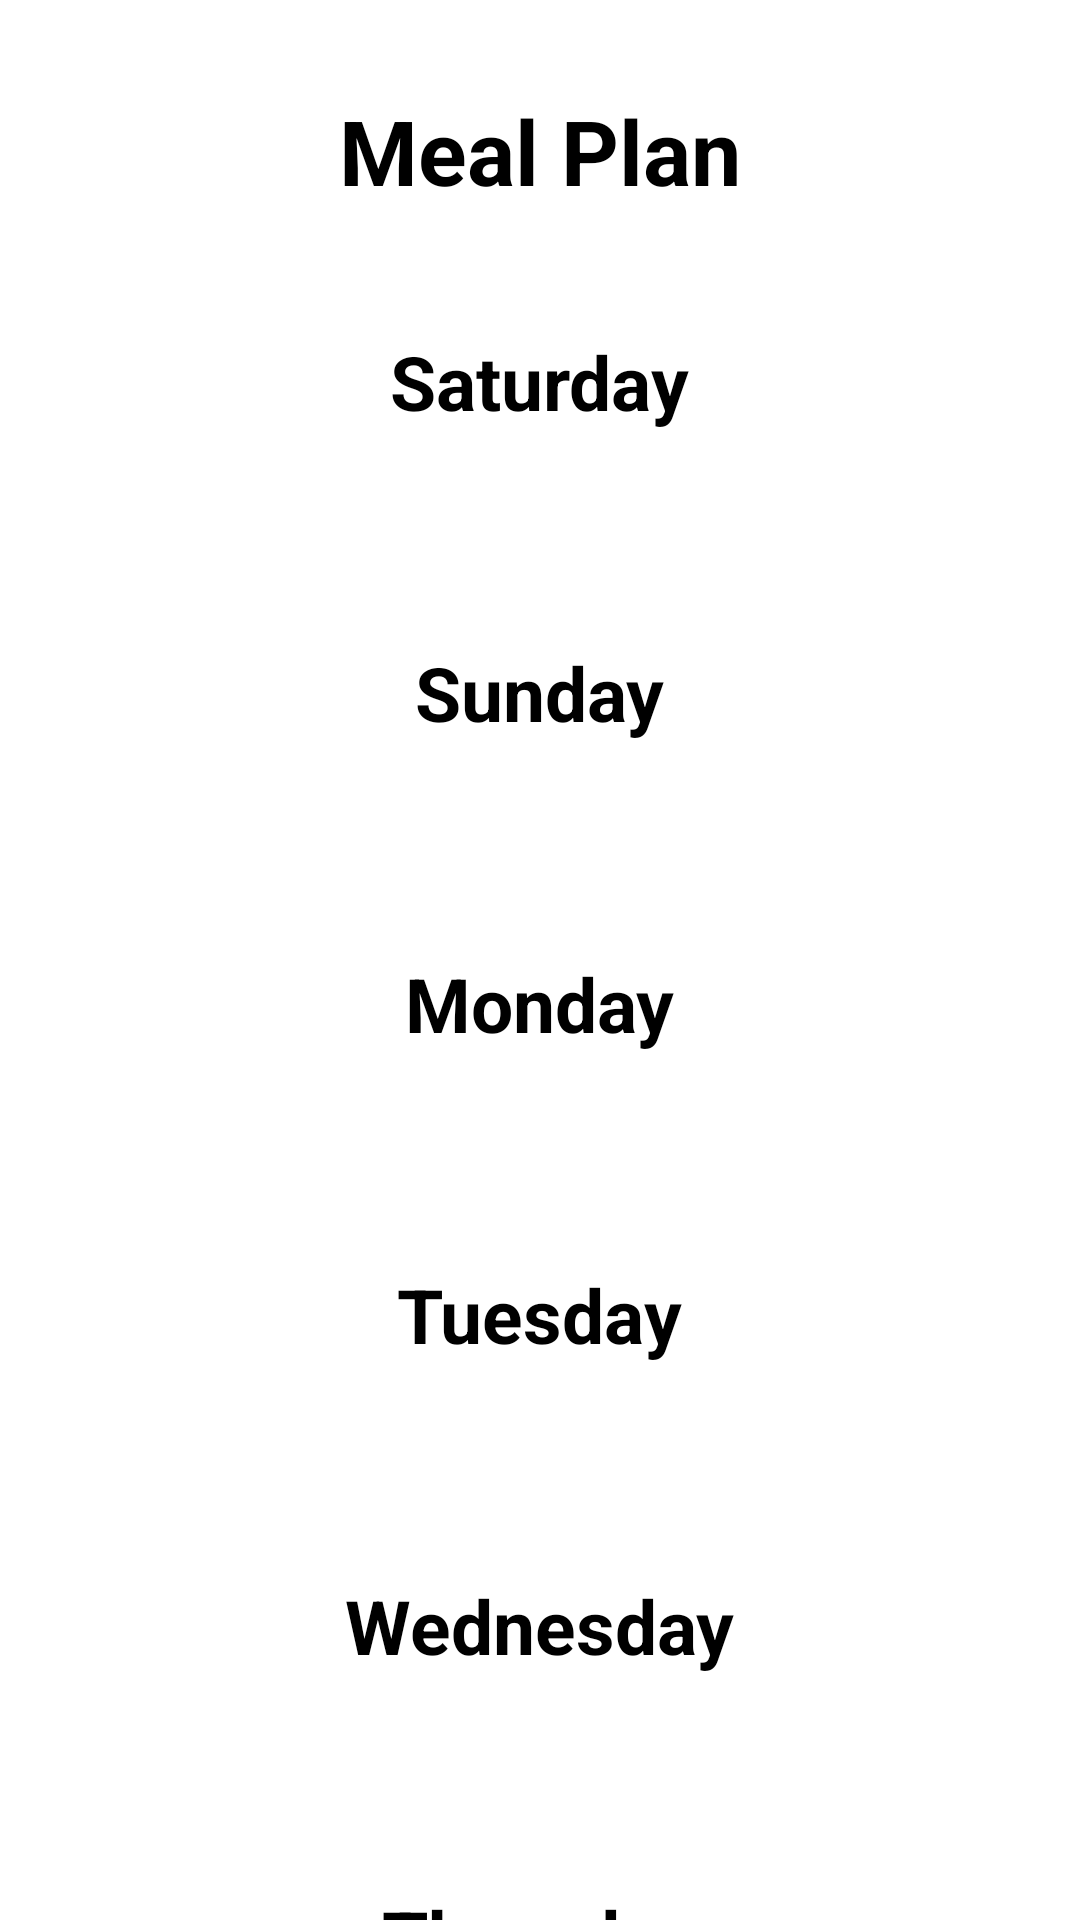

This screen was rendered from an Android layout file. Write that file and the resources it references.
<!-- AndroidManifest.xml: application theme Theme.FoodPlanner -->
<!-- res/layout/activity_meal_plan.xml -->
<?xml version="1.0" encoding="utf-8"?>
<ScrollView xmlns:android="http://schemas.android.com/apk/res/android"
    xmlns:app="http://schemas.android.com/apk/res-auto"
    android:layout_width="match_parent"
    android:layout_height="match_parent">

    <LinearLayout
        android:layout_width="match_parent"
        android:layout_height="wrap_content"
        android:layout_marginStart="20dp"
        android:layout_marginEnd="20dp"
        android:layout_marginBottom="50dp"
        android:orientation="vertical">

        <TextView
            android:id="@+id/tv_strMeal"
            android:text="Meal Plan"
            android:textStyle="bold"
            android:layout_gravity="center"
            android:textSize="30dp"
            android:layout_margin="30dp"

            android:layout_width="wrap_content"
            android:layout_height="wrap_content"/>

        <TextView
            android:id="@+id/tv_saturday"
            android:text="Saturday"
            android:textStyle="bold"
            android:layout_gravity="center"
            android:textSize="25dp"
            android:layout_margin="10dp"

            android:layout_width="wrap_content"
            android:layout_height="wrap_content"/>

        <androidx.recyclerview.widget.RecyclerView
            android:id="@+id/recyclerView_saturday"
            android:layout_width="match_parent"
            android:layout_height="wrap_content"
            android:layout_marginBottom="50dp" />

        <TextView
            android:id="@+id/tv_sunday"
            android:text="Sunday"
            android:textStyle="bold"
            android:layout_gravity="center"
            android:textSize="25dp"
            android:layout_margin="10dp"

            android:layout_width="wrap_content"
            android:layout_height="wrap_content"/>

        <androidx.recyclerview.widget.RecyclerView
            android:id="@+id/recyclerView_sunday"
            android:layout_width="match_parent"
            android:layout_height="wrap_content"
            android:layout_marginBottom="50dp"/>

        <TextView
            android:id="@+id/tv_monday"
            android:text="Monday"
            android:textStyle="bold"
            android:layout_gravity="center"
            android:textSize="25dp"
            android:layout_margin="10dp"

            android:layout_width="wrap_content"
            android:layout_height="wrap_content"/>

        <androidx.recyclerview.widget.RecyclerView
            android:id="@+id/recyclerView_monday"
            android:layout_width="match_parent"
            android:layout_height="wrap_content"
            android:layout_marginBottom="50dp"/>

        <TextView
            android:id="@+id/tv_tuesday"
            android:text="Tuesday"
            android:textStyle="bold"
            android:layout_gravity="center"
            android:textSize="25dp"
            android:layout_margin="10dp"

            android:layout_width="wrap_content"
            android:layout_height="wrap_content"/>

        <androidx.recyclerview.widget.RecyclerView
            android:id="@+id/recyclerView_tuesday"
            android:layout_width="match_parent"
            android:layout_height="wrap_content"
            android:layout_marginBottom="50dp"/>

        <TextView
            android:id="@+id/tv_wednesday"
            android:text="Wednesday"
            android:textStyle="bold"
            android:layout_gravity="center"
            android:textSize="25dp"
            android:layout_margin="10dp"

            android:layout_width="wrap_content"
            android:layout_height="wrap_content"/>

        <androidx.recyclerview.widget.RecyclerView
            android:id="@+id/recyclerView_wednesday"
            android:layout_width="match_parent"
            android:layout_height="wrap_content"
            android:layout_marginBottom="50dp"/>

        <TextView
            android:id="@+id/tv_thursday"
            android:text="Thursday"
            android:textStyle="bold"
            android:layout_gravity="center"
            android:textSize="25dp"
            android:layout_margin="10dp"

            android:layout_width="wrap_content"
            android:layout_height="wrap_content"/>

        <androidx.recyclerview.widget.RecyclerView
            android:id="@+id/recyclerView_thursday"
            android:layout_width="match_parent"
            android:layout_height="wrap_content"
            android:layout_marginBottom="50dp"/>

        <TextView
            android:id="@+id/tv_friday"
            android:text="Friday"
            android:textStyle="bold"
            android:layout_gravity="center"
            android:textSize="25dp"
            android:layout_margin="10dp"

            android:layout_width="wrap_content"
            android:layout_height="wrap_content"/>

        <androidx.recyclerview.widget.RecyclerView
            android:id="@+id/recyclerView_friday"
            android:layout_width="match_parent"
            android:layout_height="wrap_content"
            android:layout_marginBottom="50dp"/>

    </LinearLayout>

</ScrollView>
<!-- resources referenced by this layout -->
<resources>

</resources>
